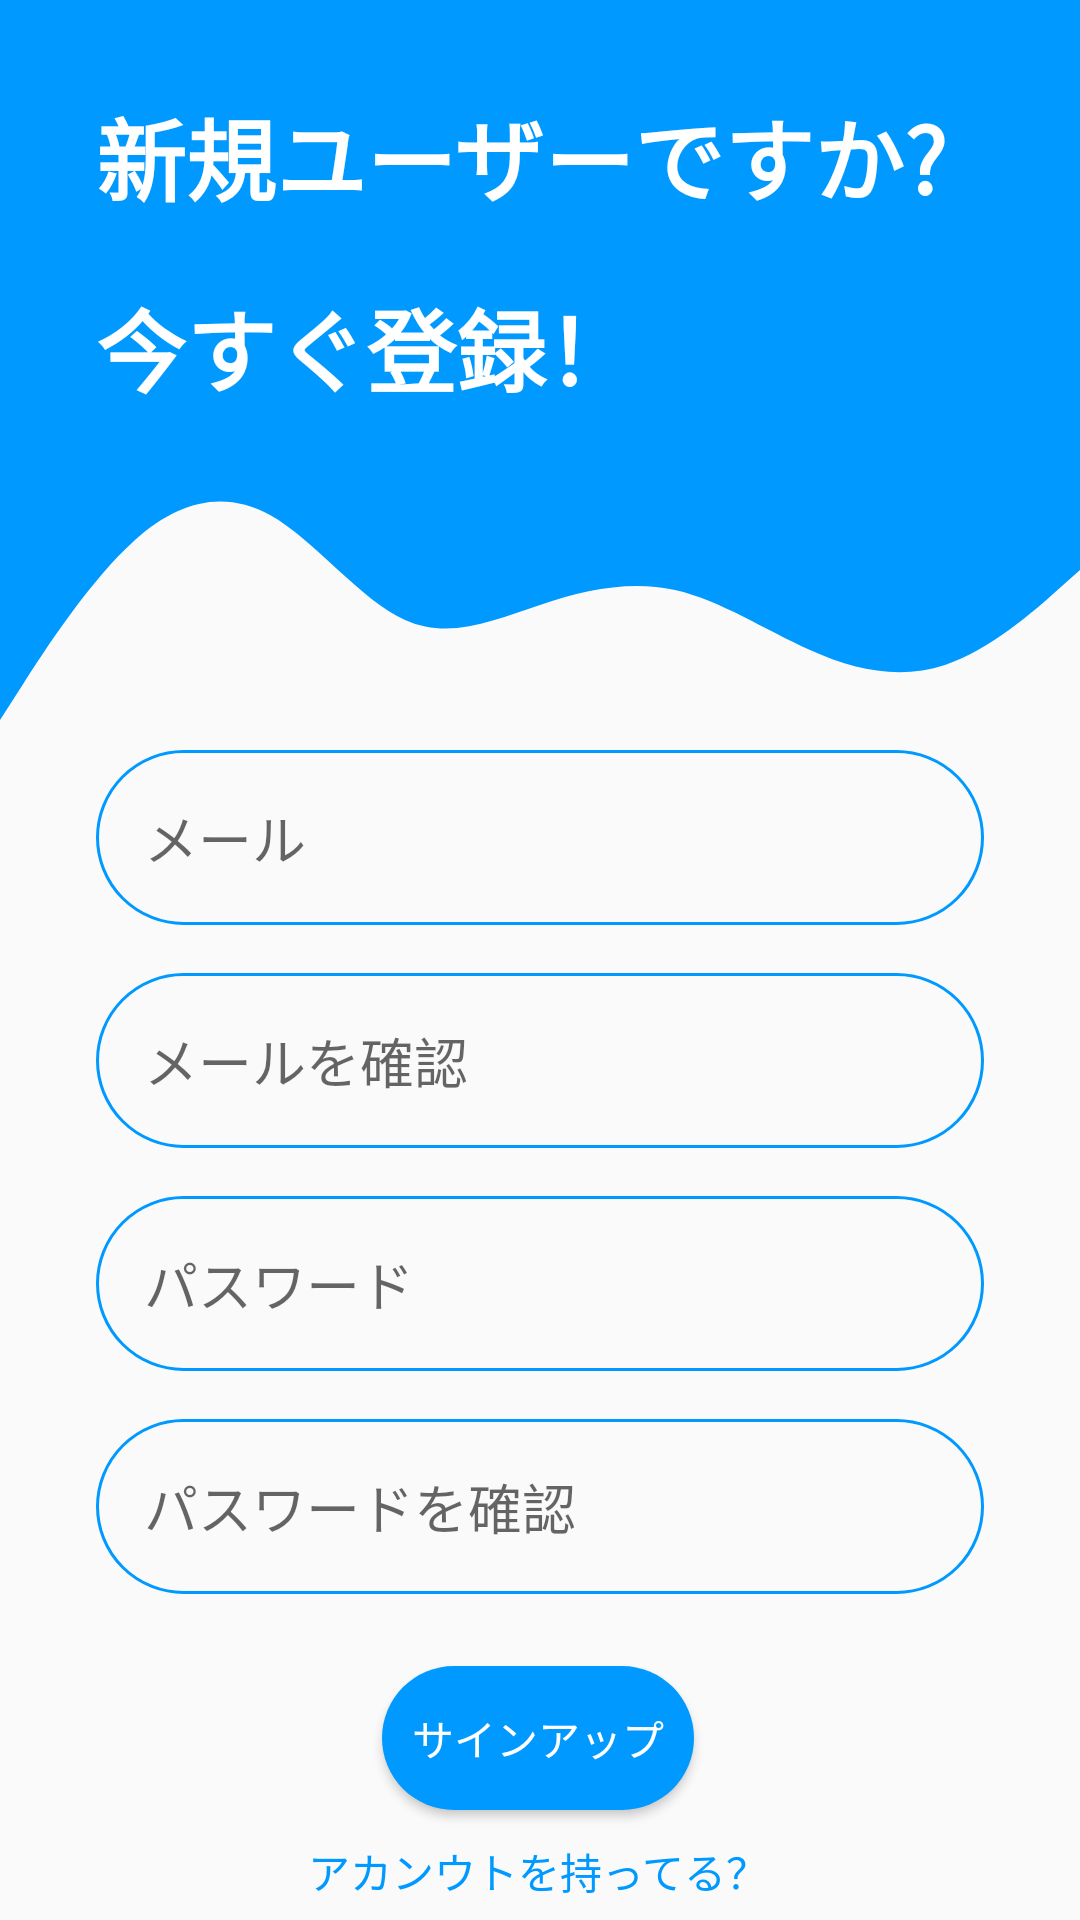

Write the Android layout XML for this screen, with the resource values it uses.
<!-- AndroidManifest.xml: application theme Theme.KotlinViewKenSyuu -->
<!-- res/layout/activity_register.xml -->
<?xml version="1.0" encoding="utf-8"?>
<androidx.constraintlayout.widget.ConstraintLayout xmlns:android="http://schemas.android.com/apk/res/android"
    xmlns:app="http://schemas.android.com/apk/res-auto"
    xmlns:tools="http://schemas.android.com/tools"
    android:layout_width="match_parent"
    android:layout_height="match_parent">

    <View
        android:id="@+id/topView"
        android:layout_width="0dp"
        android:layout_height="150dp"
        android:background="@color/colorPrimaryDark"
        app:layout_constraintEnd_toEndOf="parent"
        app:layout_constraintHorizontal_bias="0.0"
        app:layout_constraintStart_toStartOf="parent"
        app:layout_constraintTop_toTopOf="parent" />

    <View
        android:id="@+id/view2"
        android:layout_width="0dp"
        android:layout_height="100dp"
        android:background="@drawable/ic_wave__2_"
        app:layout_constraintEnd_toEndOf="parent"
        app:layout_constraintStart_toStartOf="parent"
        app:layout_constraintTop_toBottomOf="@+id/topView" />

    <TextView
        android:id="@+id/topText1"
        android:layout_width="0dp"
        android:layout_height="wrap_content"
        android:layout_marginLeft="32dp"
        android:layout_marginRight="32dp"
        android:layout_marginTop="30dp"
        android:text="新規ユーザーですか?"
        android:textColor="@color/white"
        android:textSize="30sp"
        android:textStyle="bold"
       app:layout_constraintStart_toStartOf="parent"
        app:layout_constraintTop_toTopOf="parent" />
    <TextView
        android:id="@+id/topText2"
        android:layout_width="0dp"
        android:layout_height="wrap_content"
        android:layout_marginLeft="32dp"
        android:layout_marginRight="32dp"
        android:layout_marginTop="20dp"
        android:text="今すぐ登録！"
        android:textColor="@color/white"
        android:textSize="30sp"
        android:textStyle="bold"
        app:layout_constraintStart_toStartOf="parent"
        app:layout_constraintTop_toBottomOf="@id/topText1"/>

    <EditText
        android:id="@+id/inputEmail"
        android:layout_width="0dp"
        android:layout_height="wrap_content"
        android:layout_marginStart="32dp"
        android:layout_marginEnd="32dp"
        android:background="@drawable/round_border"
        android:drawableStart="@drawable/ic_email"
        android:drawablePadding="16dp"
        android:ems="10"
        android:hint="メール"
        android:inputType="text"
        android:padding="16dp"
        app:layout_constraintEnd_toEndOf="parent"
        app:layout_constraintStart_toStartOf="parent"
        app:layout_constraintTop_toBottomOf="@+id/view2" />

    <EditText
        android:id="@+id/InputConfirmEmail"
        android:layout_width="0dp"
        android:layout_height="wrap_content"
        android:layout_marginStart="32dp"
        android:layout_marginEnd="32dp"
        android:layout_marginTop="16dp"
        android:background="@drawable/round_border"
        android:drawableStart="@drawable/ic_email"
        android:drawablePadding="16dp"
        android:ems="10"
        android:hint="メールを確認"
        android:inputType="text"
        android:padding="16dp"
        app:layout_constraintEnd_toEndOf="parent"
        app:layout_constraintStart_toStartOf="parent"
        app:layout_constraintTop_toBottomOf="@+id/inputEmail" />

    <EditText
        android:id="@+id/inputPasswords"
        android:layout_width="0dp"
        android:layout_height="wrap_content"
        android:layout_marginStart="32dp"
        android:layout_marginTop="16dp"
        android:layout_marginEnd="32dp"
        android:background="@drawable/round_border"
        android:drawableStart="@drawable/ic_lock"
        android:drawablePadding="16dp"
        android:ems="10"
        android:hint="パスワード"
        android:inputType="textPassword"
        android:padding="16dp"
        app:layout_constraintEnd_toEndOf="parent"
        app:layout_constraintStart_toStartOf="parent"
        app:layout_constraintTop_toBottomOf="@+id/InputConfirmEmail" />
    <EditText
        android:id="@+id/InputConfirmPassword"
        android:layout_width="0dp"
        android:layout_height="wrap_content"
        android:layout_marginStart="32dp"
        android:layout_marginTop="16dp"
        android:layout_marginEnd="32dp"
        android:background="@drawable/round_border"
        android:drawableStart="@drawable/ic_lock"
        android:drawablePadding="16dp"
        android:ems="10"
        android:hint="パスワードを確認"
        android:inputType="textPassword"
        android:padding="16dp"
        app:layout_constraintEnd_toEndOf="parent"
        app:layout_constraintStart_toStartOf="parent"
        app:layout_constraintTop_toBottomOf="@+id/inputPasswords" />


    <Button
        android:id="@+id/btnRegister"
        android:layout_width="wrap_content"
        android:layout_height="wrap_content"
        android:text="サインアップ"
        android:padding="10dp"
        android:background="@drawable/round_bg"
        android:textColor="@color/white"
        app:layout_constraintTop_toBottomOf="@id/InputConfirmPassword"
        app:layout_constraintEnd_toEndOf="parent"
        app:layout_constraintHorizontal_bias="0.498"
        android:layout_marginTop="24dp"
        app:layout_constraintStart_toStartOf="parent"
        tools:layout_editor_absoluteY="397dp" />

    <TextView
        android:id="@+id/AlreadyHaveAccount"
        android:layout_width="wrap_content"
        android:layout_height="wrap_content"
        android:layout_marginTop="10dp"
        android:text="アカンウトを持ってる？"
        android:textColor="@color/colorPrimaryDark"
        app:layout_constraintEnd_toEndOf="@id/btnRegister"
        app:layout_constraintStart_toStartOf="@id/btnRegister"
        app:layout_constraintTop_toBottomOf="@id/btnRegister" />


</androidx.constraintlayout.widget.ConstraintLayout>
<!-- resources referenced by this layout -->
<resources>
  <color name="colorPrimaryDark">#0099ff</color>
  <color name="white">#FFFFFFFF</color>
  <!-- drawable ic_wave__2_ (drawable) -->
  <vector xmlns:android="http://schemas.android.com/apk/res/android"
      android:width="1440dp"
      android:height="320dp"
      android:viewportWidth="1440"
      android:viewportHeight="320">
    <path
        android:pathData="M0,288L30,250.7C60,213 120,139 180,96C240,53 300,43 360,69.3C420,96 480,160 540,181.3C600,203 660,181 720,165.3C780,149 840,139 900,149.3C960,160 1020,192 1080,213.3C1140,235 1200,245 1260,229.3C1320,213 1380,171 1410,149.3L1440,128L1440,0L1410,0C1380,0 1320,0 1260,0C1200,0 1140,0 1080,0C1020,0 960,0 900,0C840,0 780,0 720,0C660,0 600,0 540,0C480,0 420,0 360,0C300,0 240,0 180,0C120,0 60,0 30,0L0,0Z"
        android:fillColor="#0099ff"/>
  </vector>
  <!-- drawable round_bg (drawable) -->
  <?xml version="1.0" encoding="utf-8"?>
  <shape xmlns:android="http://schemas.android.com/apk/res/android">
  
      <solid  android:color="@color/colorPrimaryDark"/>
      <corners android:radius="100dp"/>
  
  </shape>
  <!-- drawable round_border (drawable) -->
  <?xml version="1.0" encoding="utf-8"?>
  <shape android:shape="rectangle" xmlns:android="http://schemas.android.com/apk/res/android">
      <stroke android:color="@color/colorPrimaryDark"
          android:width="1dp"/>
      <corners android:radius="100dp"/>
  
  </shape>
  <style name="Theme.KotlinViewKenSyuu" parent="Theme.MaterialComponents.DayNight.NoActionBar.Bridge">
          
          <item name="colorPrimary">@color/purple_500</item>
          <item name="colorPrimaryVariant">@color/purple_700</item>
          <item name="colorOnPrimary">@color/white</item>
          
          <item name="colorSecondary">@color/teal_200</item>
          <item name="colorSecondaryVariant">@color/teal_700</item>
          <item name="colorOnSecondary">@color/black</item>
          
          <item name="android:statusBarColor" tools:targetApi="l">?attr/colorPrimaryVariant</item>
          
      </style>
  <color name="purple_500">#FF6200EE</color>
  <color name="purple_700">#FF3700B3</color>
  <color name="teal_200">#FF03DAC5</color>
  <color name="teal_700">#FF018786</color>
  <color name="black">#FF000000</color>
</resources>
